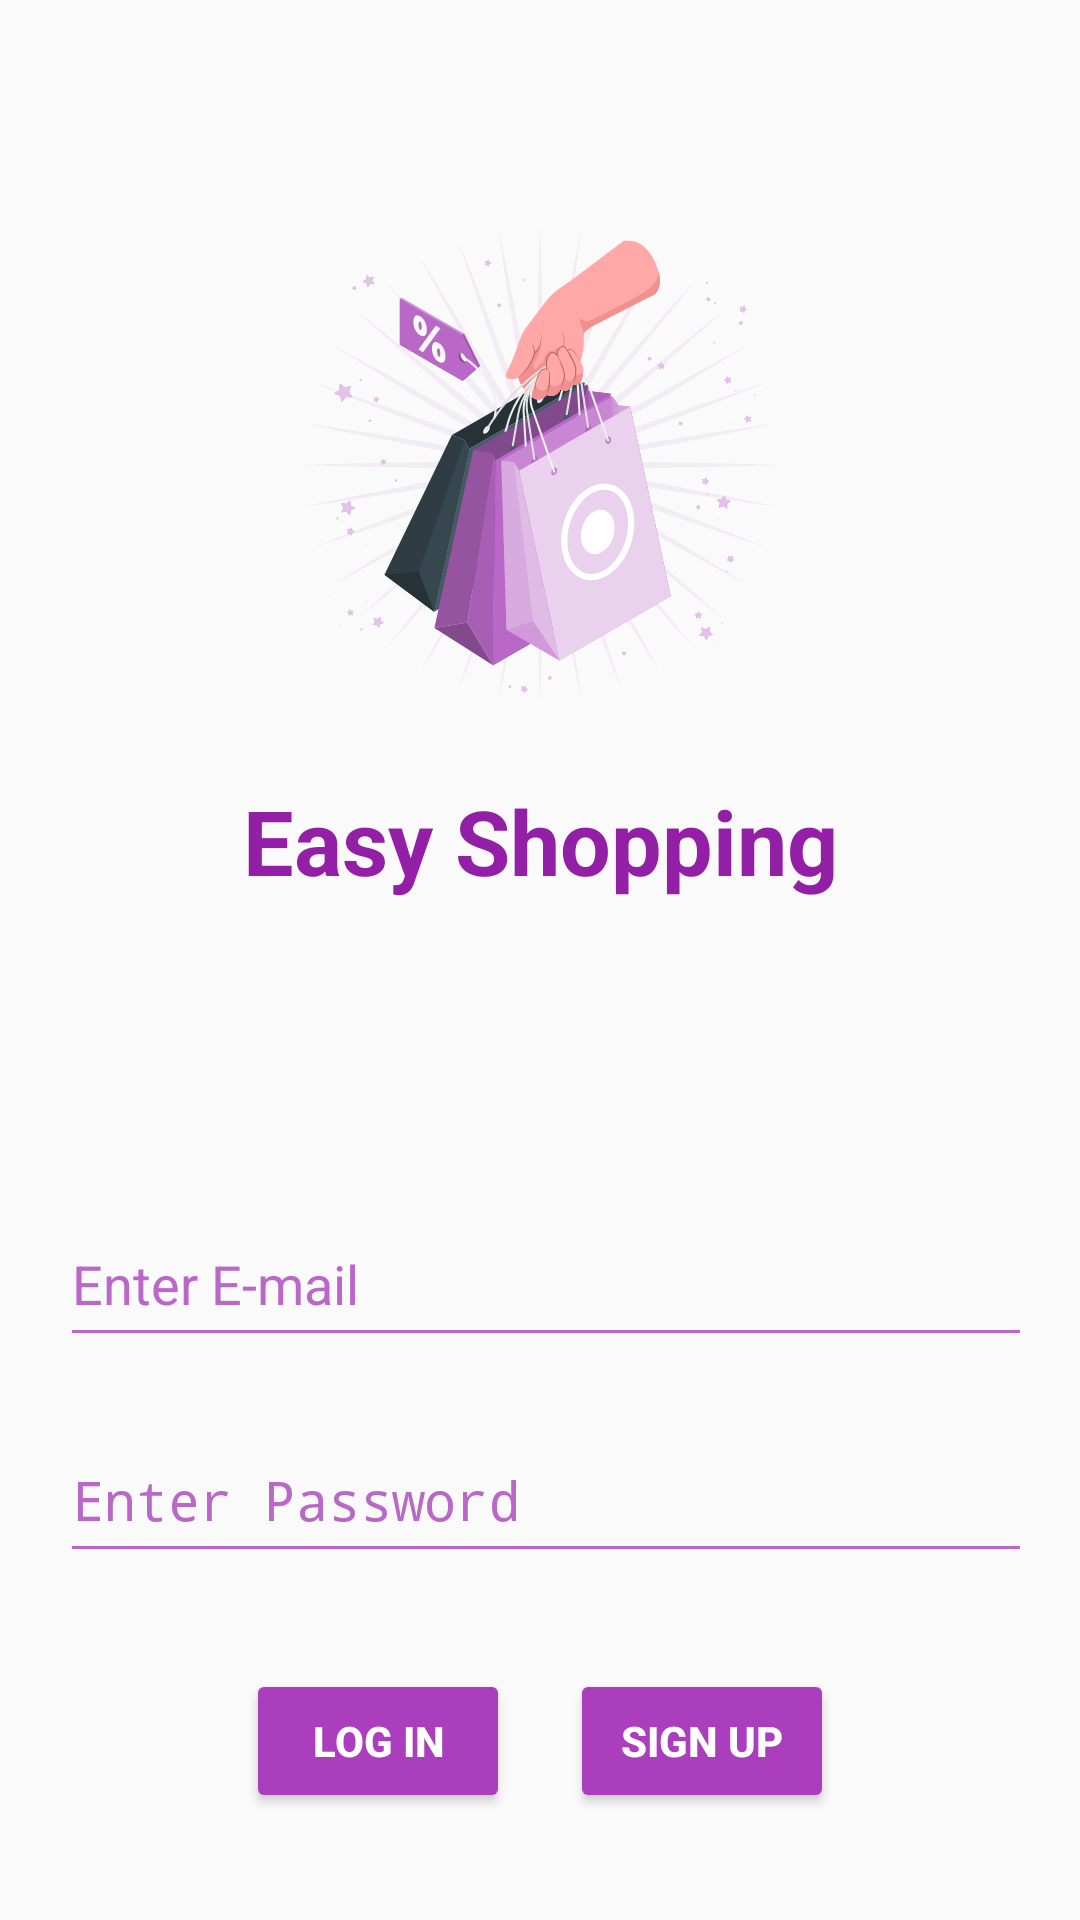

Android layout source for this screen:
<!-- AndroidManifest.xml: activity theme Theme.AppCompat.DayNight.NoActionBar -->
<!-- res/layout/activity_main.xml -->
<?xml version="1.0" encoding="utf-8"?>
<LinearLayout
        xmlns:app="http://schemas.android.com/apk/res-auto"
        xmlns:tools="http://schemas.android.com/tools"
        xmlns:android="http://schemas.android.com/apk/res/android"

        android:layout_width="match_parent"
        android:layout_height="match_parent"
        android:orientation="vertical"
        tools:context=".view.MainActivity"
        android:padding="20dp"

>

    <ImageView
        android:id="@+id/imageView"
        android:layout_width="wrap_content"
        android:layout_height="wrap_content"
        android:layout_marginTop="50dp"
        android:src="@drawable/splash"
        android:layout_gravity="center_horizontal"

        />
    <TextView
        android:layout_width="match_parent"
        android:layout_height="wrap_content"
        android:text="Easy Shopping"
        android:textColor="#921FA5"
        android:textSize="30sp"
        android:textStyle="bold"
        android:layout_marginTop="20dp"
        android:layout_gravity="center"
        android:gravity="center"
        android:layout_marginBottom="20dp"

        >

    </TextView>

        <EditText
            android:id="@+id/emailText"
            android:layout_width="370dp"
            android:layout_height="52dp"

            android:backgroundTint="#FFBA68C8"
            android:ems="10"
            android:hint="Enter E-mail"
            android:inputType="textEmailAddress"
            android:textColor="@color/black"
            android:textColorHint="#FFBA68C8"
            app:layout_constraintEnd_toEndOf="parent"
            app:layout_constraintStart_toStartOf="parent"
            app:layout_constraintTop_toTopOf="parent"
            android:layout_marginTop="80dp"
            />



        <EditText
            android:id="@+id/passwordText"
            android:layout_width="370dp"
            android:layout_height="52dp"
           android:layout_marginTop="20dp"
            android:backgroundTint="#FFBA68C8"
            android:ems="10"
            android:hint="Enter Password"
            android:inputType="textPassword"
            android:textColorHint="#FFBA68C8"
            app:layout_constraintStart_toStartOf="@+id/emailText"
            app:layout_constraintTop_toTopOf="parent"
           />

    <LinearLayout
        android:paddingTop="20dp"
        android:layout_width="match_parent"
        android:layout_height="wrap_content"

        android:layout_margin="2dp"
        android:layout_marginTop="50dp"
        android:orientation="horizontal"
       android:gravity="center_horizontal"
        android:weightSum="2"
        android:baselineAligned="false"


        >

        <Button
            android:id="@+id/button"
            android:layout_width="wrap_content"
            android:layout_height="wrap_content"
            android:layout_margin="10dp"
            android:layout_marginTop="15dp"
            android:backgroundTint="#AB3EBD"
            android:onClick="singinClick"
            android:text="Log In"

            android:textColor="@color/white"
            android:textStyle="bold"
            app:layout_constraintStart_toStartOf="@+id/passwordText"
            app:layout_constraintTop_toBottomOf="@+id/passwordText" />



        <Button
            android:id="@+id/button2"
            android:layout_width="wrap_content"
            android:layout_height="wrap_content"
            android:layout_margin="10dp"
            android:backgroundTint="#AB3EBD"
            android:onClick="signupClick"
            android:text="Sign Up"
            android:textColor="@color/white"
            android:textStyle="bold"
            app:layout_constraintEnd_toEndOf="@+id/passwordText"
            app:layout_constraintTop_toBottomOf="@+id/passwordText" />
    </LinearLayout>
</LinearLayout>
<!-- resources referenced by this layout -->
<resources>
  <color name="black">#FF000000</color>
  <color name="white">#FFFFFFFF</color>
  <!-- drawable splash: vector/xml drawable (drawable, 59782 chars, omitted) -->
</resources>
